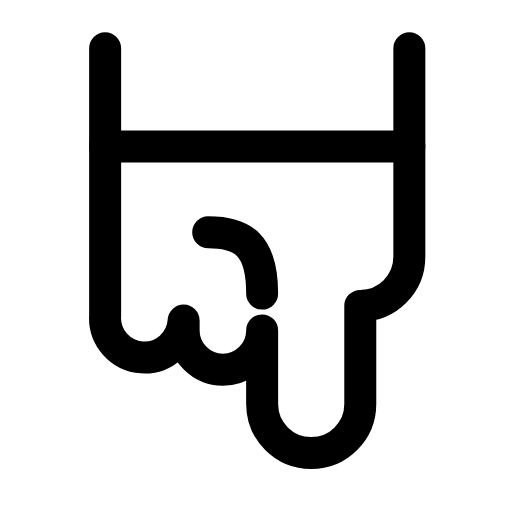
t = 0.00 s
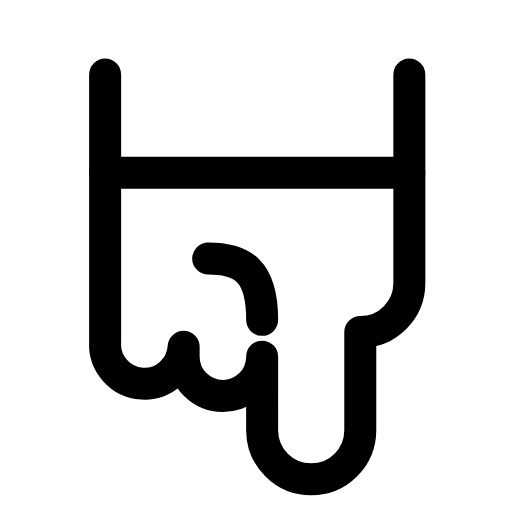
t = 0.23 s
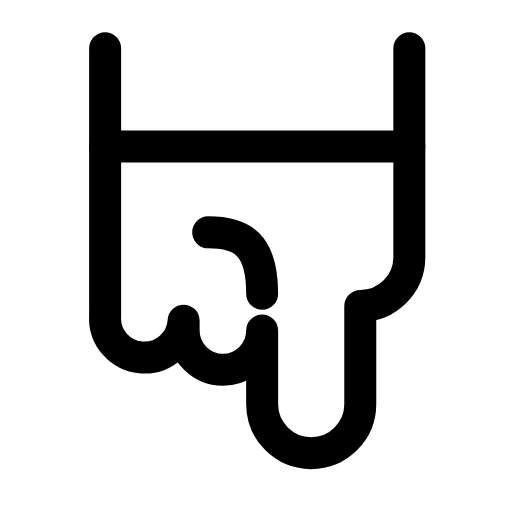
t = 0.47 s
t = 0.68 s: frame unchanged from t = 0.00 s, image omitted
t = 0.92 s: frame unchanged from t = 0.00 s, image omitted
t = 1.17 s: frame unchanged from t = 0.00 s, image omitted

The animated SVG that drew these frames (rendered in a browser with its animation timeline set to each time). Animation: 1 SMIL element (animateTransform=1); one cycle of 1.40 s, repeats indefinitely.

<svg xmlns="http://www.w3.org/2000/svg" width="24" height="24" viewBox="0 0 24 24" fill="none"><g transform="translate(-0.362 -1.762) scale(1.15)"><g><animateTransform attributeName="transform" type="translate" values="0 0;0 0;0 1.3;0 0;0 0;0 0;0 0;0 1.3;0 0;0 0;0 0" keyTimes="0;0.135;0.2475;0.36;0.45;0.6;0.66;0.735;0.81;0.9;1" dur="1.4s" repeatCount="indefinite" calcMode="spline" keySplines="0.16 1 0.3 1;0.16 1 0.3 1;0.16 1 0.3 1;0.16 1 0.3 1;0.16 1 0.3 1;0.16 1 0.3 1;0.16 1 0.3 1;0.16 1 0.3 1;0.16 1 0.3 1;0.16 1 0.3 1"/><path stroke="currentColor" stroke-width="1.304" stroke-linecap="round" stroke-linejoin="round" fill="none" d="M14 9L18 9A2 2 0 0 1 18 13L15 13A1.6 1.6 0 0 1 15 16.2L14.6 16.2A1.6 1.6 0 0 1 14.4 19.4L3.5 19.4M3.5 7L12 7A2 2 0 0 1 14 9" transform="rotate(90 12 12)"></path><path stroke="currentColor" stroke-width="1.304" stroke-linecap="round" stroke-linejoin="round" fill="none" d="M13.5 13C11.5 13 11 13.8 11 15.2" transform="rotate(90 12 12)"></path><path stroke="currentColor" stroke-width="1.304" stroke-linecap="round" stroke-linejoin="round" fill="none" d="M7.5 7L7.5 19.4" transform="rotate(90 12 12)"></path></g></g></svg>
